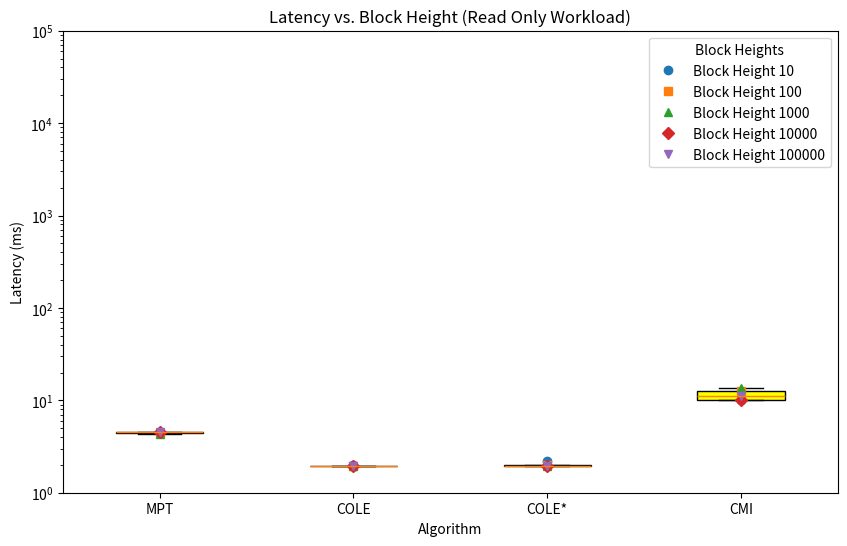

The matplotlib source for this figure:
import matplotlib.pyplot as plt
import numpy as np

# Block heights corresponding to each scale
block_heights = [10, 100, 1000, 10000, 100000]

# Latencies data for each algorithm
latencies_cole_star = [2.21, 1.98, 1.97, 1.97, 1.96]
latencies_cole = [2.01, 1.97, 1.96, 1.96, 1.95]
latencies_mpt = [4.51, 4.44, 4.36, 4.50, 4.51]
latencies_cmi = [10.15, 12.57, 13.44, 9.96, 11.17]

latency_data = [latencies_mpt, latencies_cole, latencies_cole_star, latencies_cmi]

colors = ['purple', 'green', 'cyan', 'yellow']

plt.figure(figsize=(10, 6))
box = plt.boxplot(latency_data, patch_artist=True, showfliers=False)

for patch, color in zip(box['boxes'], colors):
    patch.set_facecolor(color)

plt.yscale('log')
plt.ylim(1, 100000)
markers = ['o', 's', '^', 'D', 'v']
for i, height in enumerate(block_heights):
    plt.plot([1, 2, 3, 4], [latencies_mpt[i], latencies_cole[i], latencies_cole_star[i], latencies_cmi[i]],
             marker=markers[i], linestyle='', label=f'Block Height {height}')


plt.xticks([1, 2, 3, 4], ['MPT', 'COLE', 'COLE*', 'CMI'])
plt.ylabel('Latency (ms)')
plt.xlabel('Algorithm')
plt.title('Latency vs. Block Height (Read Only Workload)')
plt.legend(title="Block Heights")
plt.show()
